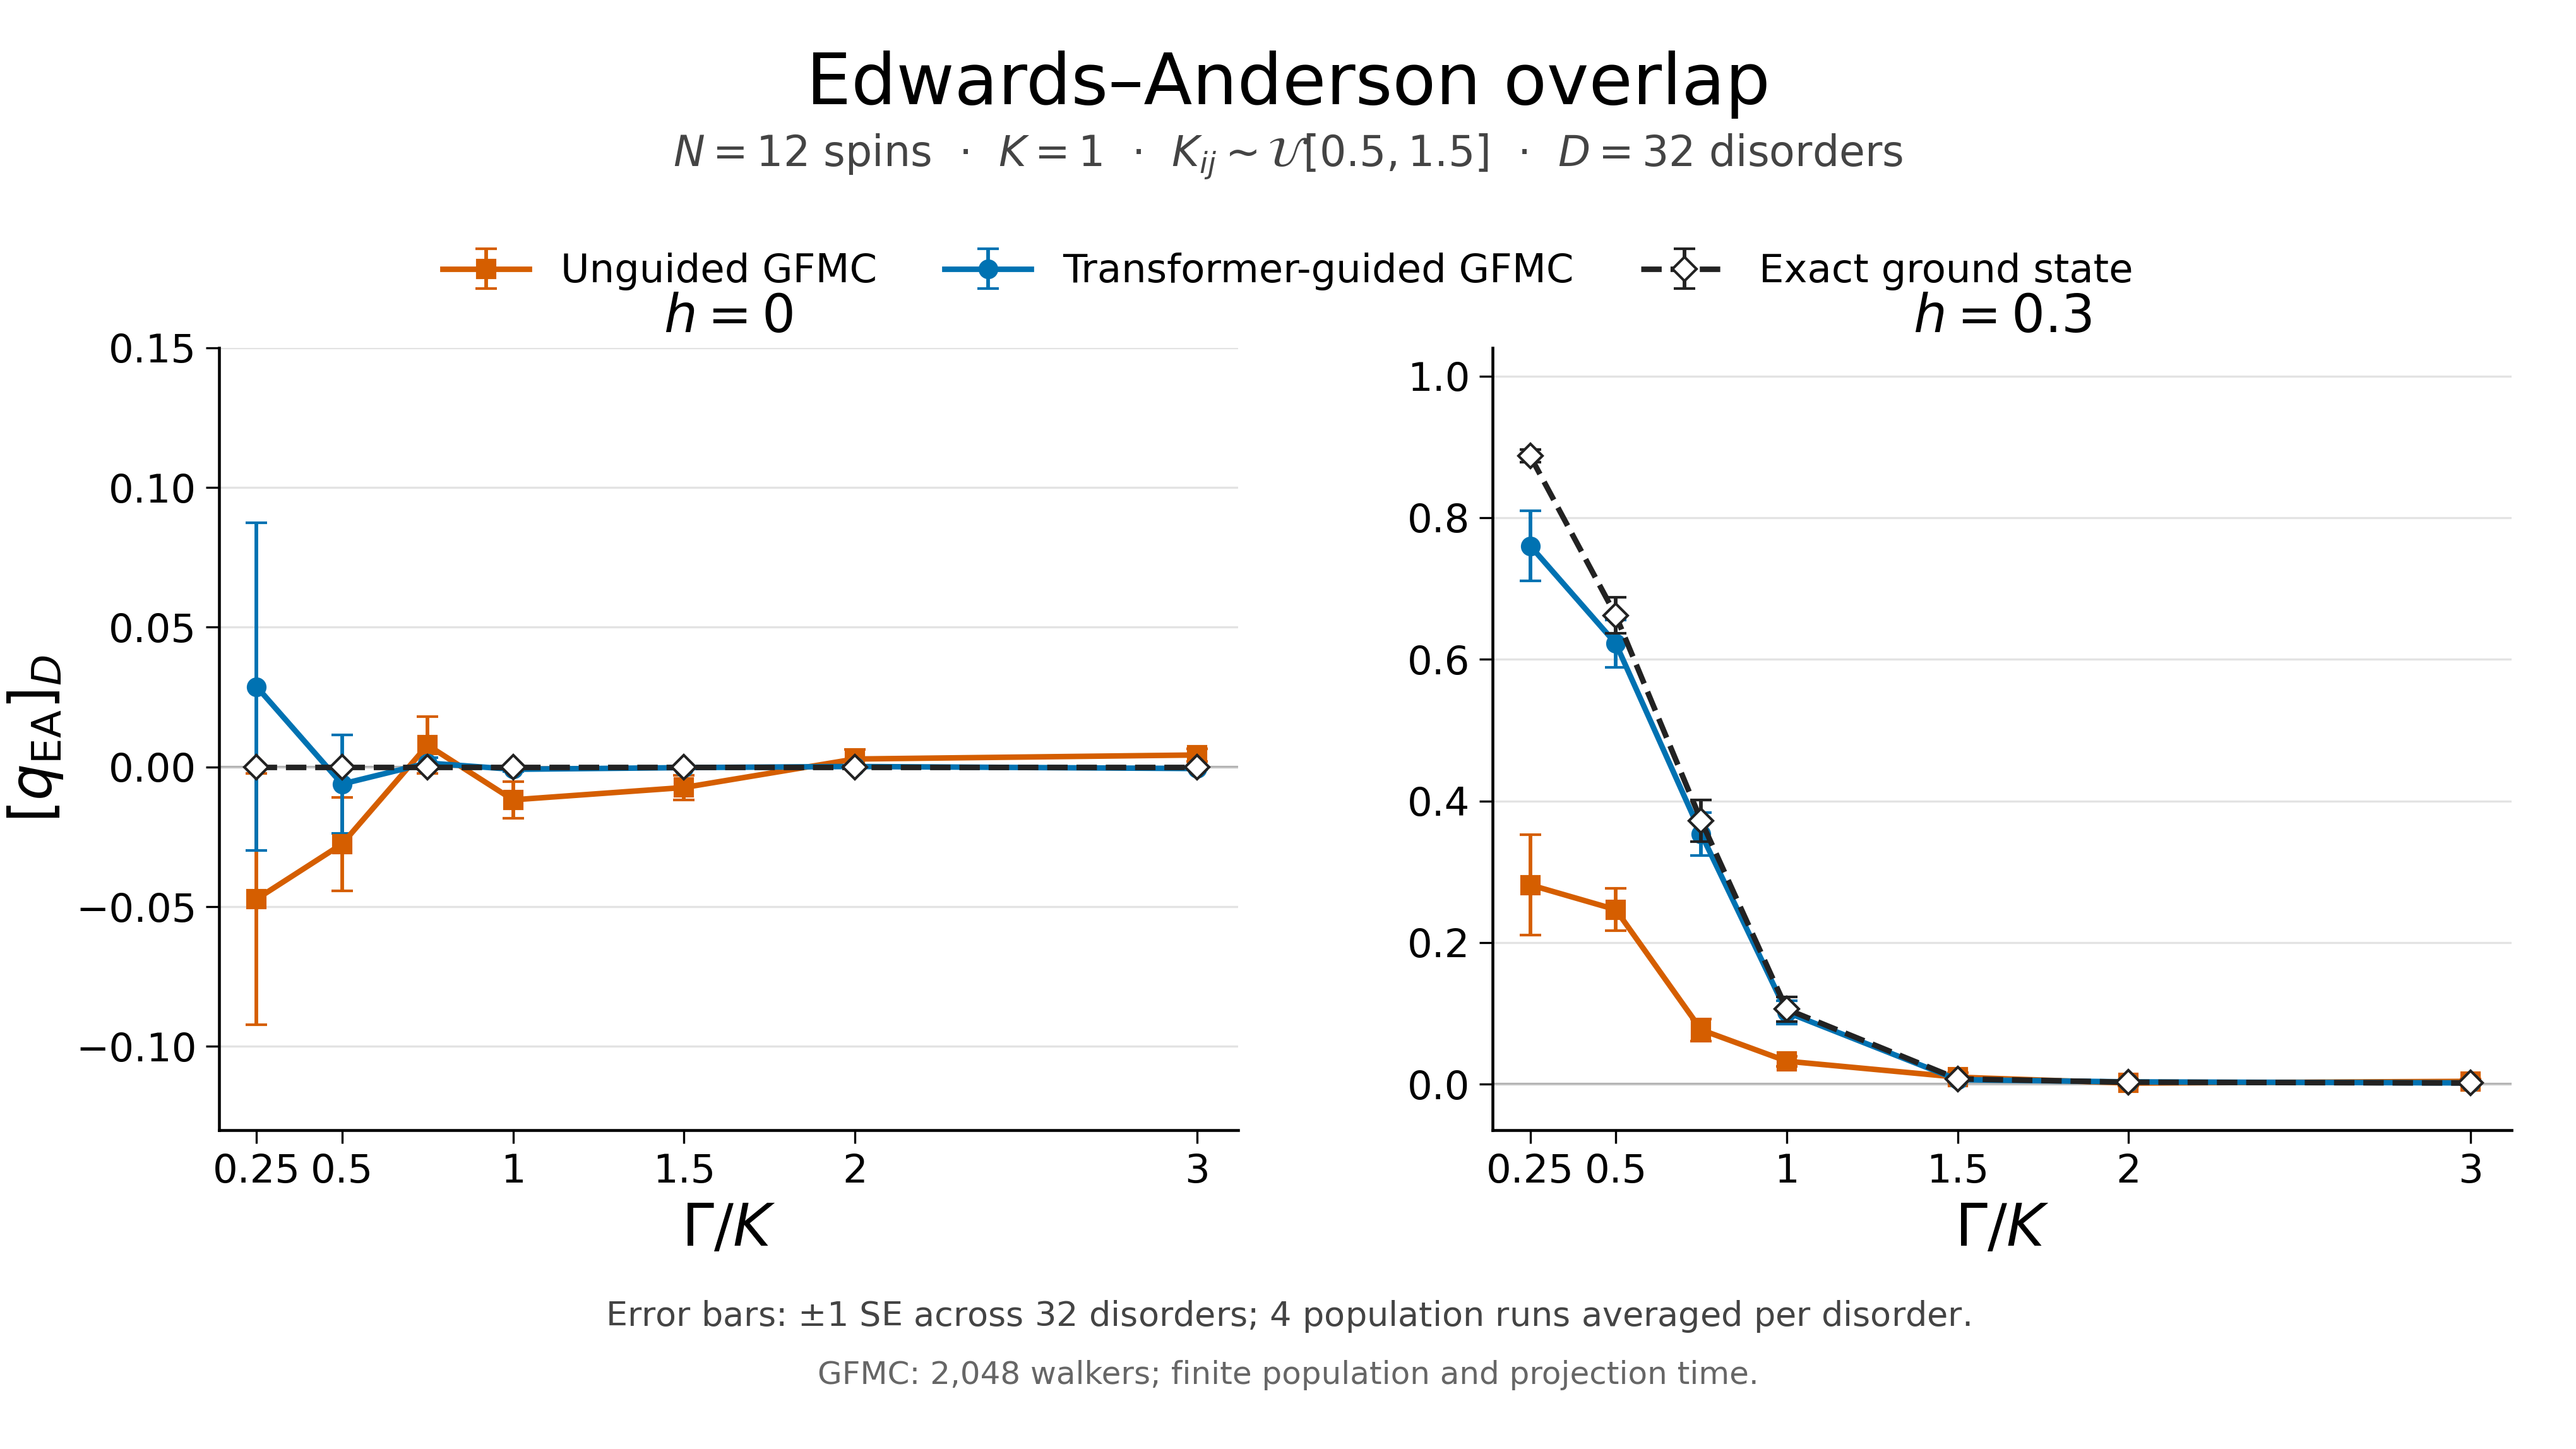

The table this chart was drawn from, first rows:
h, gamma, method, disorders, qea_mean, qea_disorder_se
0.0, 0.25, constant, 32, -0.04727, 0.04499
0.0, 0.5, constant, 32, -0.02759, 0.01677
0.0, 0.75, constant, 32, 0.007794, 0.01022
0.0, 1.0, constant, 32, -0.01177, 0.00649
0.0, 1.5, constant, 32, -0.007363, 0.004353
0.0, 2.0, constant, 32, 0.002835, 0.003372
0.0, 3.0, constant, 32, 0.004274, 0.002301
0.0, 0.25, network, 32, 0.02874, 0.0586
0.0, 0.5, network, 32, -0.006115, 0.01766
0.0, 0.75, network, 32, 0.001397, 0.00184
0.0, 1.0, network, 32, -0.0008504, 0.0008611
0.0, 1.5, network, 32, -0.0002399, 0.0003742
0.0, 2.0, network, 32, 0.0001595, 0.0003091
0.0, 3.0, network, 32, -0.0005704, 0.0003975
0.0, 0.25, exact, 32, 1.542333438299348e-33, 2.2934095936724062e-34
0.0, 0.5, exact, 32, 1.717353894346768e-33, 2.911858178343332e-34
0.0, 0.75, exact, 32, 1.114726582981782e-33, 1.589802750246946e-34
0.0, 1.0, exact, 32, 1.1300904900259946e-33, 1.5903078861720234e-34
0.0, 1.5, exact, 32, 7.20838164149425e-34, 1.0025448039094619e-34
0.0, 2.0, exact, 32, 6.78848113961493e-34, 1.0721975037747207e-34
0.0, 3.0, exact, 32, 5.516662689435122e-34, 5.730879340841665e-35
0.3, 0.25, constant, 32, 0.2814, 0.07061
0.3, 0.5, constant, 32, 0.2465, 0.02995
0.3, 0.75, constant, 32, 0.07678, 0.01563
0.3, 1.0, constant, 32, 0.0325, 0.007055
0.3, 1.5, constant, 32, 0.00993, 0.006468
0.3, 2.0, constant, 32, 0.001587, 0.003973
0.3, 3.0, constant, 32, 0.004026, 0.002906
0.3, 0.25, network, 32, 0.7603, 0.04914
0.3, 0.5, network, 32, 0.6225, 0.03342
0.3, 0.75, network, 32, 0.3533, 0.03033
0.3, 1.0, network, 32, 0.1017, 0.01636
0.3, 1.5, network, 32, 0.006374, 0.0008713
0.3, 2.0, network, 32, 0.003267, 0.0004149
0.3, 3.0, network, 32, 0.001819, 0.0003704
0.3, 0.25, exact, 32, 0.8871, 0.008973
0.3, 0.5, exact, 32, 0.6621, 0.02537
0.3, 0.75, exact, 32, 0.3719, 0.0293
0.3, 1.0, exact, 32, 0.1059, 0.01703
0.3, 1.5, exact, 32, 0.007488, 0.0007269
0.3, 2.0, exact, 32, 0.002826, 9.488416425429331e-05
0.3, 3.0, exact, 32, 0.001652, 2.4692774462355842e-05
